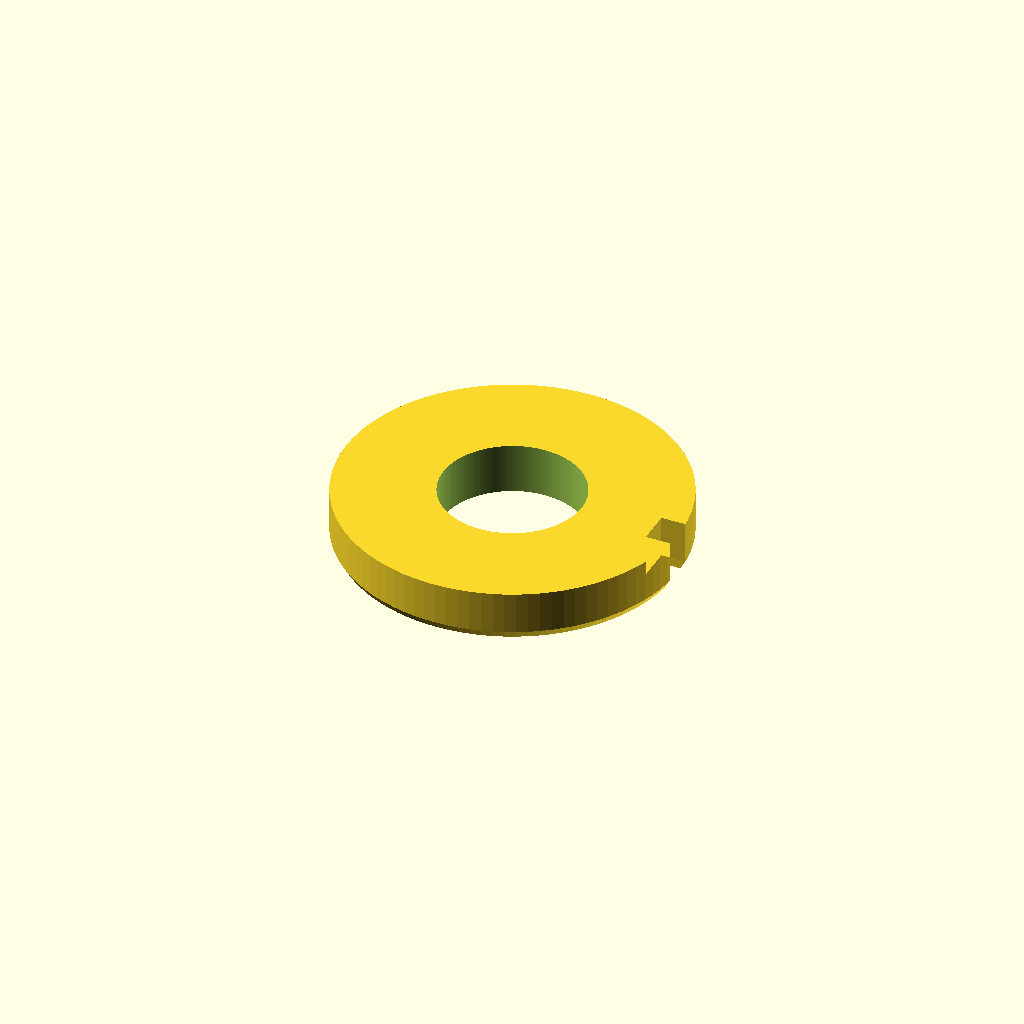
Cell 1 — every parameter at its default value.
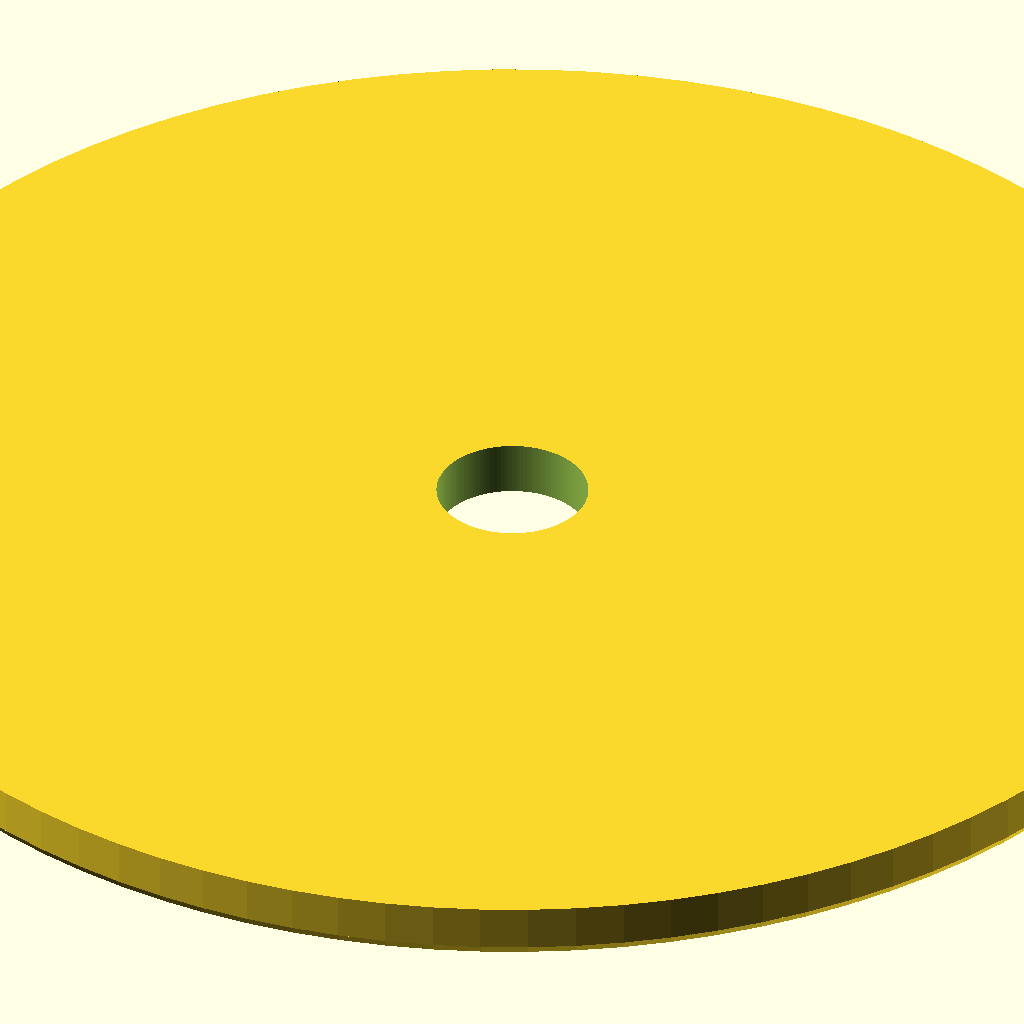
Cell 2: the same model with outer_d = 80.
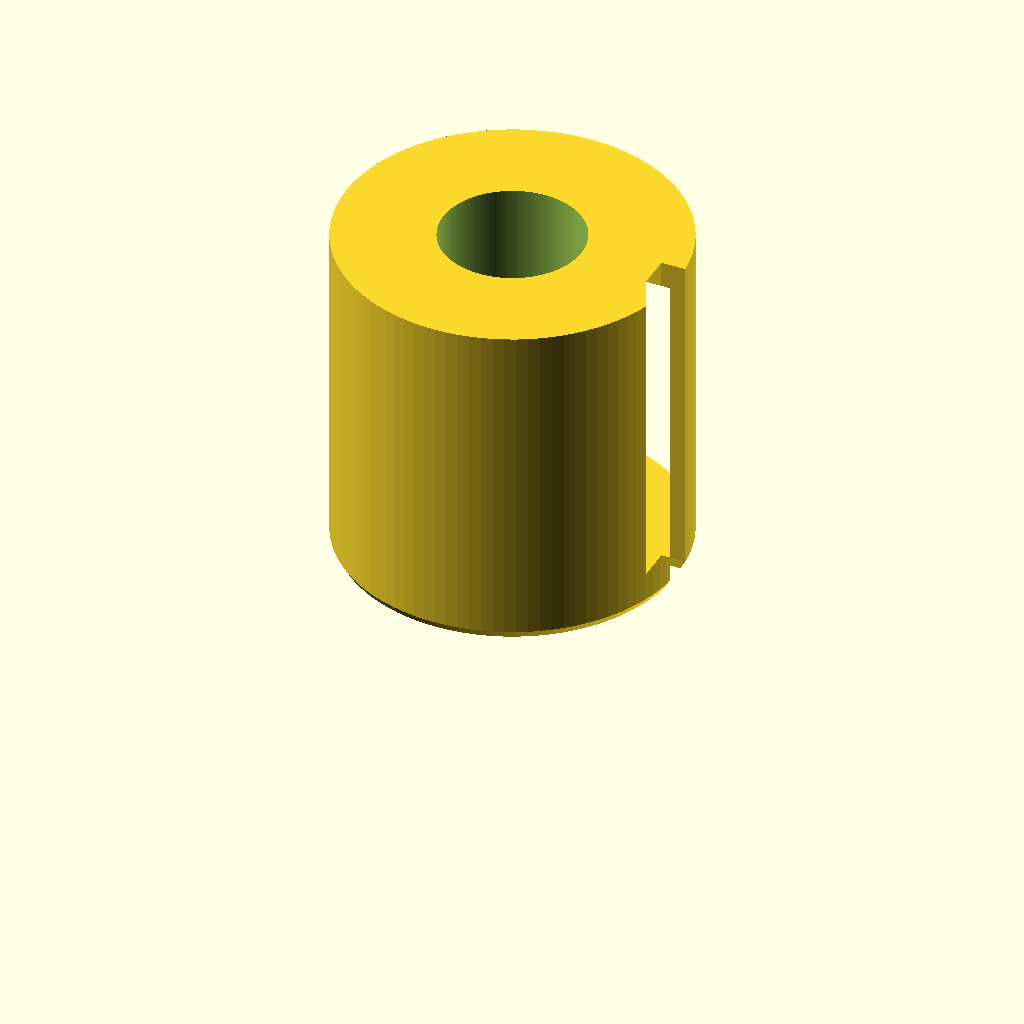
Cell 3: thickness = 20 (everything else at default).
All cells are drawn from one camera (rotation 55°, 0°, 25°, orthographic, colour scheme Cornfield), so only the parameter changes between them.
OpenSCAD source file templates/spacer_gasket.scad:
// TEMPLATE: flat spacer / gasket ring — a bore that slides over a bolt or shaft, an outer diameter, a thickness; optional parallel flats (wrench/keying) and a keying notch on the OD
// Interfaces: bolt_d (the bolt's outer diameter) + clearance -> bore. Origin on the bore axis, bottom face on z = 0.
// Print flat (a pure extrusion, no overhangs); the bed-side outer edge gets a light 60° chamfer so the first layer lifts off cleanly.

/* [Interface] */
bolt_d = 8.0;            // [3:0.1:40]  diameter of the bolt / shaft that passes through
clearance = 0.3;         // [0:0.05:0.8]  added to the bore diameter
outer_d = 20;            // [8:0.5:80]
thickness = 3;           // [0.8:0.1:20]

/* [Options] */
flats = false;           // two parallel flats on the outer diameter (for a wrench, or to key against a wall)
across_flats = 17;       // [6:0.5:80]  distance between the flats (when flats)
notch = true;            // radial keying notch in the outer edge
notch_w = 2;             // [1:0.25:8]
notch_depth = 1.5;       // [0.5:0.25:8]
bed_chamfer = 0.5;       // [0:0.1:1.5]  height of the 60° chamfer on the bottom outer edge

/* [Render] */
render_target = "part";  // [part, coupon, assembly]

/* [Hidden] */
$fn = 96;
bore = bolt_d + clearance;
wall = (outer_d - bore) / 2;
flat_wall = (across_flats - bore) / 2;
chamfer_w = bed_chamfer / tan(60);                 // radial width of the 60° bed chamfer
chamfer_scale = (outer_d / 2 - chamfer_w) / (outer_d / 2);

assert(outer_d > bore + 3.2, "outer_d leaves less than a 1.6 mm wall around the bore");
assert(!flats || across_flats > bore + 3.2, "across_flats leaves less than a 1.6 mm wall around the bore");
assert(!flats || across_flats < outer_d, "across_flats must be smaller than outer_d");
assert(!notch || wall - notch_depth >= 1.6, "the notch cuts the wall below 1.6 mm");
assert(thickness > 2 * bed_chamfer, "thickness must exceed twice the bed chamfer");
echo(bore = bore, wall = wall, min_wall = notch ? wall - notch_depth : (flats ? flat_wall : wall));

module body2d() {
    // outer outline without the bore: circle, optionally clipped by two flats, optionally notched
    difference() {
        intersection() {
            circle(d = outer_d);
            if (flats) square([outer_d + 2, across_flats], center = true);
        }
        if (notch) translate([outer_d / 2 - notch_depth, -notch_w / 2]) square([notch_depth + 1, notch_w]);
    }
}

module ring(bore_d, t) {
    difference() {
        union() {
            // chamfered bottom band (scaled about the axis), then the straight body
            linear_extrude(height = bed_chamfer + 0.01, scale = 1 / chamfer_scale) scale(chamfer_scale) body2d();
            translate([0, 0, bed_chamfer]) linear_extrude(height = t - bed_chamfer) body2d();
        }
        translate([0, 0, -1]) cylinder(d = bore_d, h = t + 2, $fn = 128);
    }
}

module part() { ring(bore, thickness); }

module coupon() {
    // fit ladder: one plate carrying three bosses with the bore at clearance -0.2 / 0 / +0.2, labels embossed on the plate
    pitch = bore + 8;
    plate = [3 * pitch + 4, bore + 13, 1.2];
    difference() {
        union() {
            translate([-plate[0] / 2, -plate[1] / 2, 0]) cube(plate);
            for (i = [-1, 0, 1]) translate([i * pitch, 0, 0]) cylinder(d = bore + 5, h = plate[2] + thickness);
            for (i = [-1, 0, 1]) translate([i * pitch, plate[1] / 2 - 3.2, plate[2]])
                linear_extrude(0.6) text(str(i * 0.2), size = 2.6, halign = "center", $fn = 16);
        }
        for (i = [-1, 0, 1]) translate([i * pitch, 0, -1]) cylinder(d = bore + i * 0.2, h = plate[2] + thickness + 2, $fn = 128);
    }
}

module assembly() {
    part();
    %translate([0, 0, -8]) cylinder(d = bolt_d, h = thickness + 16);                       // the bolt
    %translate([0, 0, -3]) cylinder(d = outer_d + 6, h = 3);                              // the surface it sits on
    %translate([0, 0, thickness + 0.3]) cylinder(d = bolt_d * 1.8, h = 0.8 * bolt_d, $fn = 6); // the nut
}

if (render_target == "part") part();
else if (render_target == "coupon") coupon();
else assembly();
Parameter table extracted from the source (name, type, default, range or options):
bolt_d: number, default 8, range 3 to 40, step 0.1
clearance: number, default 0.3, range 0 to 0.8, step 0.05
outer_d: number, default 20, range 8 to 80, step 0.5
thickness: number, default 3, range 0.8 to 20, step 0.1
flats: bool, default false
across_flats: number, default 17, range 6 to 80, step 0.5
notch: bool, default true
notch_w: number, default 2, range 1 to 8, step 0.25
notch_depth: number, default 1.5, range 0.5 to 8, step 0.25
bed_chamfer: number, default 0.5, range 0 to 1.5, step 0.1
render_target: string, default "part", options "part", "coupon", "assembly"
